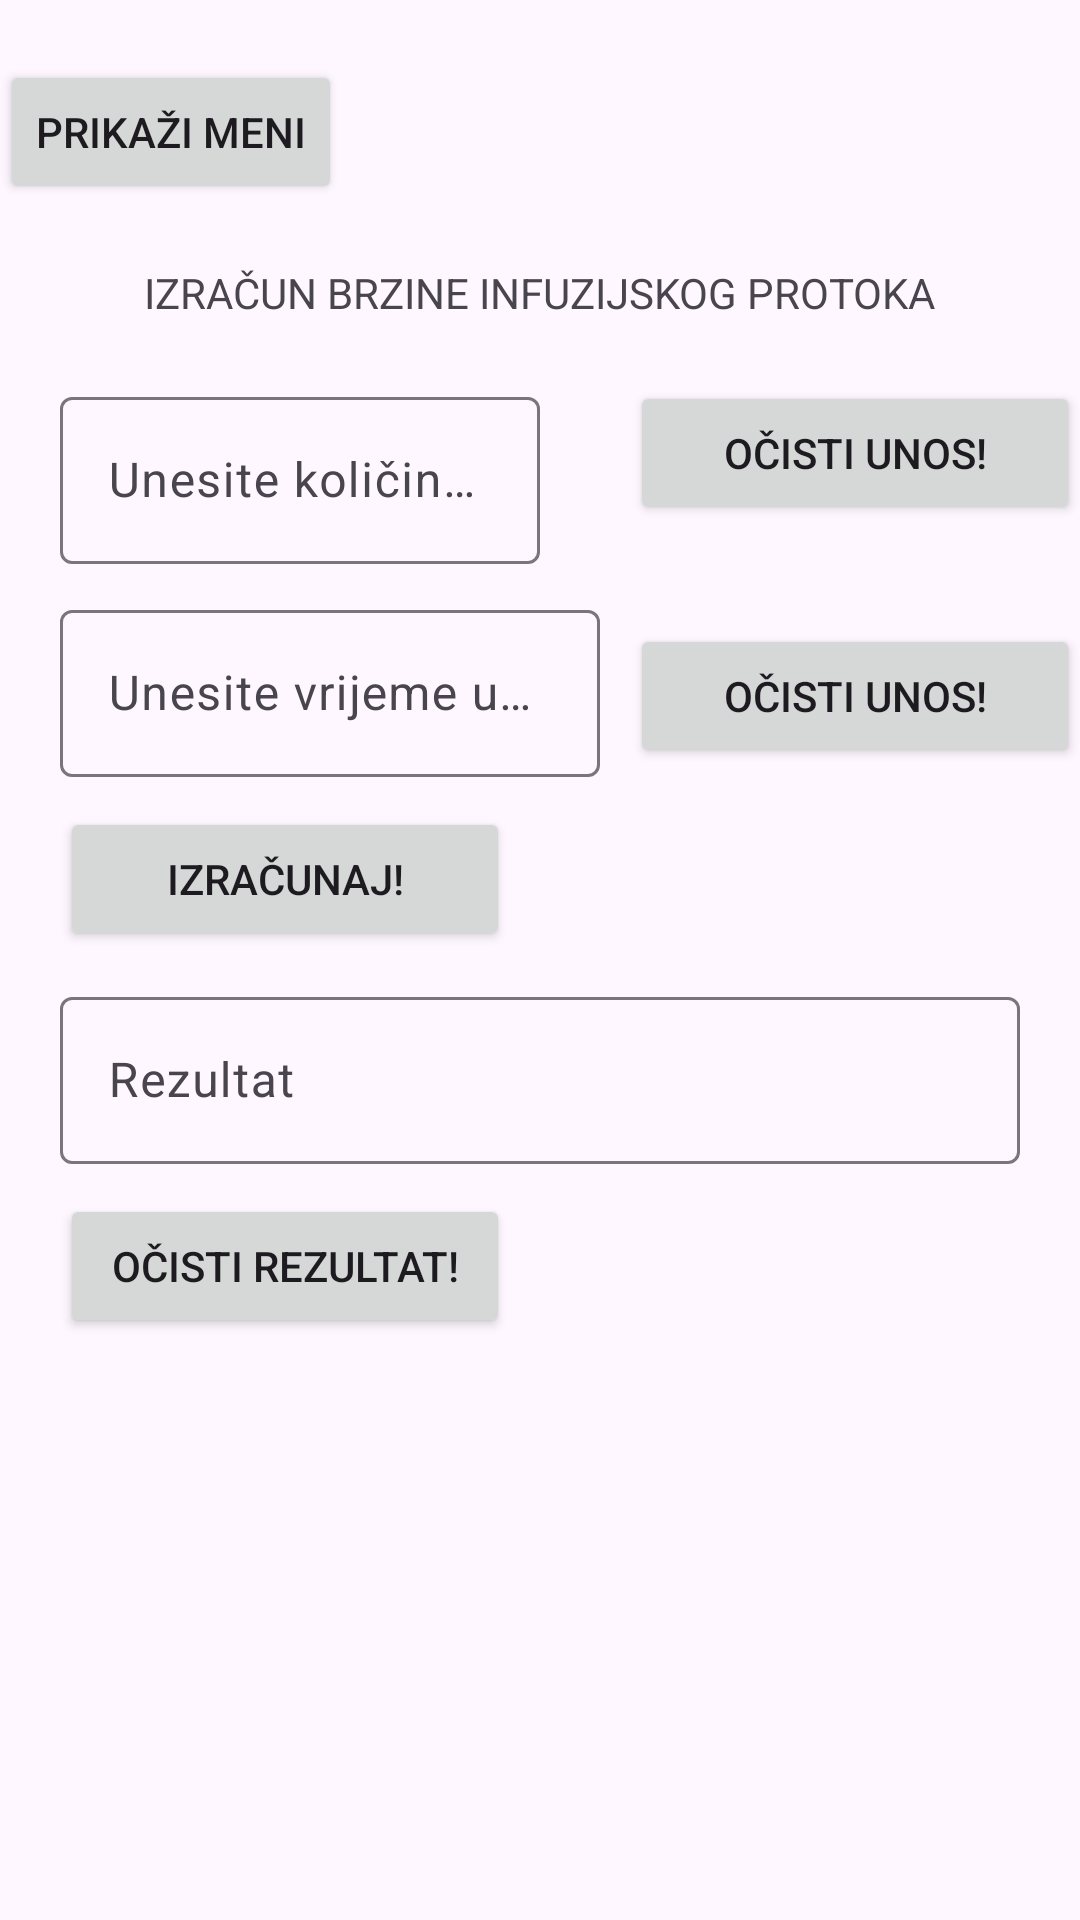

The Android layout XML behind this screen, and the referenced resources:
<!-- AndroidManifest.xml: application theme Theme.Unininfuzijska_pumpa -->
<!-- res/layout/activity_main.xml -->
<?xml version="1.0" encoding="utf-8"?>
<LinearLayout xmlns:android="http://schemas.android.com/apk/res/android"
    xmlns:tools="http://schemas.android.com/tools"
    android:layout_width="match_parent"
    android:layout_height="match_parent"
    android:orientation="vertical"
    android:background="@drawable/medic"
    tools:context=".MainActivity">
    <Button
        android:id="@+id/prikaziMeniGumb"
        android:layout_height="wrap_content"
        android:layout_width="wrap_content"
        android:layout_marginTop="20dp"
        android:layout_gravity="top"
        android:text="Prikaži meni"
        android:contentDescription="Meni" 
    />

    <TextView
        android:id="@+id/tekst1"
        android:layout_width="wrap_content"
        android:layout_height="wrap_content"
        android:text="IZRAČUN BRZINE INFUZIJSKOG PROTOKA"
        android:layout_marginTop="20dp"
        android:layout_gravity="center"/>

    
    <LinearLayout
        android:layout_width="match_parent"
        android:layout_height="wrap_content"
        android:orientation="horizontal">

        <com.google.android.material.textfield.TextInputLayout
            android:id="@+id/inputLayoutUnosl"
            android:layout_width="0dp"
            android:layout_weight="1"
            android:layout_height="wrap_content"
            android:layout_marginTop="20dp"
            android:layout_marginStart="20dp"
            android:layout_marginEnd="10dp">

            <com.google.android.material.textfield.TextInputEditText
                android:id="@+id/unos1"
                android:layout_width="match_parent"
                android:layout_height="wrap_content"
                android:inputType="numberDecimal"
                android:hint="Unesite količinu otopine u mililitrima" />

        </com.google.android.material.textfield.TextInputLayout>

        <Button
            android:id="@+id/gumb1"
            android:layout_width="wrap_content"
            android:layout_height="wrap_content"
            android:text="Očisti unos!"
            android:layout_marginTop="10dp"
            android:layout_marginStart="20dp"
            android:minWidth="150dp"
            android:contentDescription="Očisti unos!" />
    </LinearLayout>

    
    <LinearLayout
        android:layout_width="match_parent"
        android:layout_height="wrap_content"
        android:orientation="horizontal">

        <com.google.android.material.textfield.TextInputLayout
            android:id="@+id/inputLayoutUnos2"
            android:layout_width="0dp"
            android:layout_weight="1"
            android:layout_height="wrap_content"
            android:layout_marginTop="10dp"
            android:layout_marginStart="20dp"
            android:layout_marginEnd="10dp">

            <com.google.android.material.textfield.TextInputEditText
                android:id="@+id/unos2"
                android:layout_width="match_parent"
                android:layout_height="wrap_content"
                android:inputType="numberDecimal"
                android:hint="Unesite vrijeme u satima" />

        </com.google.android.material.textfield.TextInputLayout>

        <Button
            android:id="@+id/gumb2"
            android:layout_width="wrap_content"
            android:layout_height="wrap_content"
            android:text="Očisti unos!"
            android:layout_marginTop="10dp"
            android:minWidth="150dp"
            android:contentDescription="Očisti unos" />
    </LinearLayout>

    
    <Button
        android:id="@+id/gumb3"
        android:layout_width="wrap_content"
        android:layout_height="wrap_content"
        android:text="Izračunaj!"
        android:layout_marginTop="10dp"
        android:layout_marginStart="20dp"
        android:minWidth="150dp"
        android:contentDescription="Izračunaj" />

    
    <com.google.android.material.textfield.TextInputLayout
        android:id="@+id/inputLayoutRezultat"
        android:layout_width="match_parent"
        android:layout_height="wrap_content"
        android:layout_marginTop="10dp"
        android:layout_marginStart="20dp"
        android:layout_marginEnd="20dp">

        <com.google.android.material.textfield.TextInputEditText
            android:id="@+id/rezultat"
            android:layout_width="match_parent"
            android:layout_height="wrap_content"
            android:inputType="none"
            android:hint="Rezultat"
            android:focusable="false"
            android:clickable="false"
            android:longClickable="false"
            android:textIsSelectable="false" />
    </com.google.android.material.textfield.TextInputLayout>

    
    <Button
        android:id="@+id/gumb4"
        android:layout_width="wrap_content"
        android:layout_height="wrap_content"
        android:text="Očisti rezultat!"
        android:layout_marginTop="10dp"
        android:layout_marginStart="20dp"
        android:minWidth="150dp"
        android:contentDescription="Očisti rezultat" />
</LinearLayout>
<!-- resources referenced by this layout -->
<resources>
  <style name="Theme.Unininfuzijska_pumpa" parent="Base.Theme.Unininfuzijska_pumpa" />
  <style name="Base.Theme.Unininfuzijska_pumpa" parent="Theme.Material3.DayNight.NoActionBar">
          
          
      </style>
</resources>
